pico-8 play session: hold → + tap 🅾, after a click and taps of 🅾, ❎, 🅾+❎, 🅾 in the second before t = 0

[t = 1 s] hold → ~1s, tap 🅾 ~2×
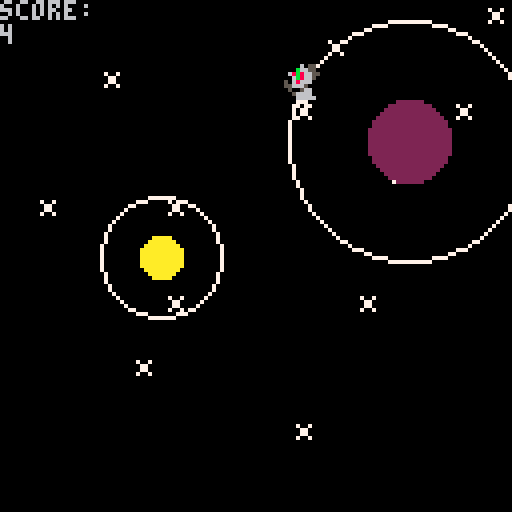
[t = 2 s] hold → ~2s, tap 🅾 ~4×
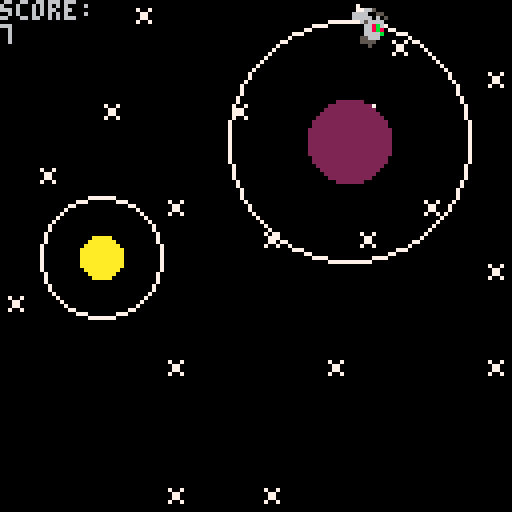
[t = 4 s] hold → ~4s, tap 🅾 ~7×
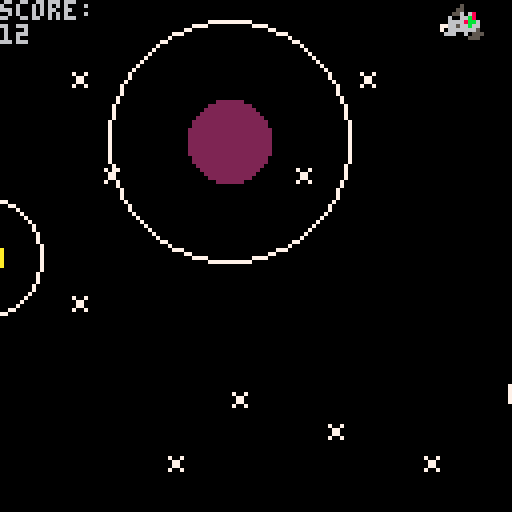
[t = 6 s] hold → ~6s, tap 🅾 ~10×
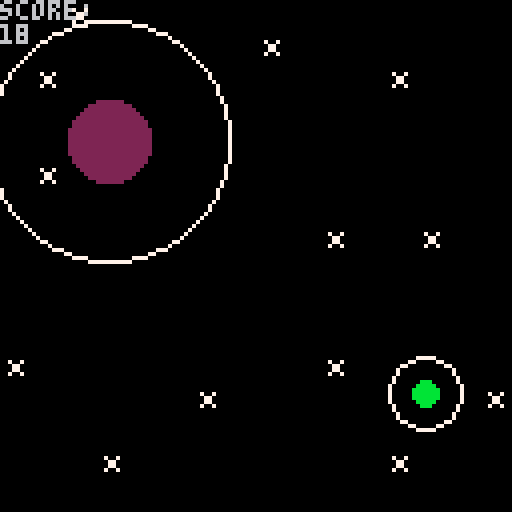
[t = 8 s] hold → ~8s, tap 🅾 ~14×
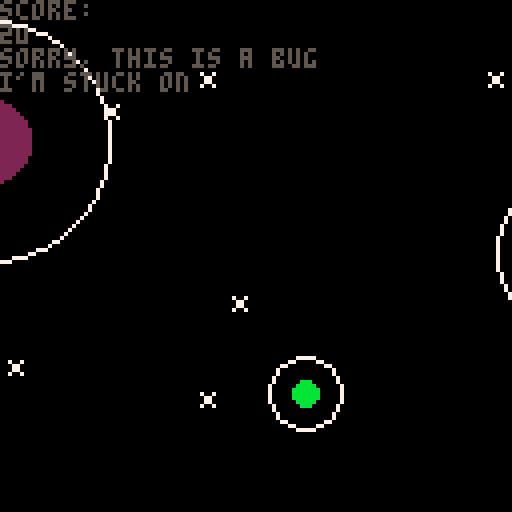

pico-8 cartridge
version 43
__lua__
-- sattelite racer v 0.1


-- outdated variables
-- to be removed when gravity
-- is added
score = 0
radius = 30
originx = 64
originy = 64
angle = 0
angle_r = 0
-- size > 12 too big
-- size < 12 poor detail
size = 12 
x = 0
y = 0
sa = 0
s = 1
start = 0
alive = true
scroll_speed = 0.75


function _init()
	cls()
	local start_x = 20
	local start_y = 50
	add_planet()
	print ("\f9★ \fcsatellite racer \f9★", start_x, start_y)
	print ("press ❎ to start", start_x+9,start_y+10, 7)
	print ("\fc arrow keys to rotate", start_x - 1, start_y+20)
	print ("🅾️ to launch satellite")
	while (start == 0) do
		if btn(❎) then start = 1 end
	end

	
end

function _update()
		cls()
		current_planet(satellite)
		if not (check_collision(satellite))then
			if (satellite.angle < 0) then
				satellite.angle += 1
			end
			satellite.angle = angle_r / 360
			if btn(➡️) then angle_r -= 5 end
			if btn(⬅️) then angle_r +=5 	end
			if btn(🅾️) then sat_fart(satellite) end
			update_pos(satellite)
		else 
			s = 3
		end
		update_map()
end


function _draw()

	--rect(0,0,127,127, 8)
	draw_map()
end



-- borrowed from greygraphics
-- on pico8 forums
function rspr(sx,sy,sw,sh,a,dx,dy,dw,dh)
    local sx,sy,sw,sh,a,dx,dy,dw,dh=
        sx or 0, sy or 0,
        sw or 8, sh or 8,
        a or 0,
        dx or 0, dy or 0,
        dw or 8, dh or 8
   
    local s1,c1 = sin(a+0+0.125),cos(a+0+0.125)
    local half_dw,half_dh = dw/2,dh/2
    local x1,y1 = half_dw*c1,half_dh*s1
    local x2,y2 = half_dw*s1,half_dh*-c1
    local x3,y3 = half_dw*-c1,half_dh*-s1
    local x4,y4 = half_dw*-s1,half_dh*c1
   
    for y=0,dh-1 do
        local ty = y/dh
        local stx,sty = x2+(x3-x2)*ty,y2+(y3-y2)*ty
        local enx,eny = x1+(x4-x1)*ty,y1+(y4-y1)*ty
        for x=0,dw-1 do
            local tx = x/dw
            local px,py = stx+(enx-stx)*tx,sty+(eny-sty)*tx
            local col = sget(sx+sw*tx,sy+sh*ty)
            if (col ~= 0)    pset(dx+px,dy+py,col)
        end
    end
end
-->8
-- planet functions


-- our list of planets
-- each element is a planet list
-- that contains:
-- x pos, y pos, radius, color
mars = {x = 64, y = 64, radius = 5, c = flr(rnd(15))+1}
planets = {}
planets[0] = mars
atmosphere_r = 3
collided = false
grav_idx = 0
planets_rmvd = 0
collision_type = -1
orbit_speed = 8
hypotenuse = -1
hypotenuse_c = -1
x_c =-1
y_c = -1

function draw_planet(p_)
	atmosphere = p_.radius * atmosphere_r
	circfill(p_.x, p_.y, p_.radius, p_.c)
	circ(p_.x, p_.y, atmosphere, 7)
end

function add_planet() 
	local p_r = flr(rnd(9)) +3
	local p_x = flr(rnd(50)) + planets[count(planets)].x + 40 + (1 * p_r)
	local p_y = flr(rnd(80)) + 40 - p_r
	local p_c = flr(rnd(15)) + 1
	local pluto = {x = p_x, y = p_y, radius = p_r, c = p_c}
	add(planets, pluto)
end

function rmv_planet()
	deli(planets, 0)
	planets_rmvd += 1
end


-- is this planet's gravity
-- acting on the satellite?
function check_gravity(sat)
	current_planet(sat)
	--for p = 0, count(planets) do
		--t_x = abs(sat.x - planets[p].x)	
		--t_y = abs(sat.y - planets[p].y)
		local t_x = abs(sat.x - sat.planet.x)	
	 local	t_y = abs(sat.y - sat.planet.y)
	 local	t_h = flr(sqrt((t_x^2) + (t_y^2)))
		hypotenuse = t_h
		if (t_h > sat.planet.radius and t_h < ((sat.planet.radius * atmosphere_r)+4)) then
--			sat.planet = planets[p]
			-- transition from out of 
			-- gravity to in gravity
			if not (sat.gravity) then
    sat.radius = (sat.planet.radius * atmosphere_r)
    local dx = sat.x - sat.planet.x
    local dy = sat.y - sat.planet.y
    sat.planet_angle = atan2(dx, dy) * 360
    if (clock_dir(sat)) then
        sat.speed = orbit_speed
    else 
        sat.speed = orbit_speed * -1
    end
    sat.launch_available = true
			end
			sat.gravity = true
			--sat.launch_angle = 0
		
	else 
	

		sat.gravity = false
		sat.speed = 1
	end
end

function check_collision(sat)
	local t_x = abs(sat.x - sat.planet.x)
	local t_y = abs(sat.y - sat.planet.y)
	local raw_d = sqrt((t_x^2) + (t_y^2))
	hypotenuse = flr(raw_d)

	if (raw_d <= sat.planet.radius or sat.y < 0 or sat.x < 0) then
		x_c = satellite.x
		y_c = satellite.y
		if not (collided) then
			sfx(1)
			collided = true
		end
		if (raw_d <= sat.planet.radius) then
			hypotenuse_c = hypotenuse
			collision_type = 1
		elseif (sat.x < 0) then
			collision_type = 2
		else
			collision_type = 3
		end
		return true
	else
		return false
	end
end

-- iterate through every existing
-- planet, check if satellite
-- is in the atmosphere of one
function current_planet(sat)
	if (sat.gravity) then return end
	local shortest_d = 10000
	for p = 0, count(planets) do
		if (planets[p].x > 0) then
			local t_x = abs(sat.x - abs(planets[p].x))	
			local t_y = abs(sat.y - abs(planets[p].y))
			local t_h = flr(sqrt((t_x^2) + (t_y^2)))
			if t_h < shortest_d then
				shortest_d = t_h 
				sat.planet = planets[p]
				grav_idx = p
			end
		end
	end
end




-- depending on the angle of entry
-- determine whether sat moves
-- clockwise or counterclockwise
function clock_dir(sat)
	local p_x = sat.planet.x
	local p_y = sat.planet.y
	
	if ((sat.y > p_y and sat.x < p_x) or (sat.y < p_y and sat.x > p_x)) then
		return true
	else
		return false
	end
end
-->8
-- satellite functions


-- this table tracks all the 
-- relevant info for the 
-- satellite (playable character)

-- (x,y) coords, angle sprite points to
-- speed: delta x per update
-- is gravity pullling sat
-- radius of orbit
satellite = {x = 64, y = 52, angle = 0, launch_angle = 0.1, speed = 1,gravity = false, radius = (5*3), planet = {x=0,y=0,radius=5}, planet_angle = 0, launch_available = false}
c_speed = 2

-- update satellie table
-- this includes:
-- position, angle, gravity radius
function update_sat(sat)
	-- split into subfunctions
	-- update x and y
	-- check gravity
	-- edit radius
	--update_pos(sat)
end

function update_pos(sat)
if (collided) then
	sat.x -= scroll_rate
else
	if (sat.launch_angle < 0) then
		sat.launch_angle += 1
	end
	if not(sat.gravity or not sat.launch_available) then
		if ((sat.launch_angle > 0.5) and (sat.launch_angle < 0.75)) then 
			sat.speed = abs(sat.speed) * (-1)
		else 
			sat.speed = abs(sat.speed)
		end
	end
	check_gravity(sat)
	if (sat.gravity and sat.launch_available) then
		-- orbit
	 sat.x = sat.planet.x + sat.radius * cos(sat.planet_angle/360)
		sat.y = sat.planet.y + sat.radius * sin(sat.planet_angle/360)
		sat.planet_angle += sat.speed
		sat.radius -=0.02
	else 
		-- no gravity movement 
		sat.x += cos(sat.launch_angle) * sat.speed
		sat.y += sin(sat.launch_angle) * sat.speed
	end
end
end

function tan(angle)
	return (sin(angle) / cos(angle))
end





-- launch sat out of gravity
function sat_fart(sat)
	if (sat.launch_available) then
		sfx(0)
		sat.launch_available = false
		sat.launch_angle = sat.angle + 0.25
		
		sat.speed = cos(sat.launch_angle) * c_speed	
		
	end

end
-->8
-- regular updates

scroll_rate = 0.5
map_pos = 0
planet_timer = 0
planet_trigger = 54 / scroll_rate 

function update_map()
	planet_timer += 1
	
	if (planet_timer % 10 == 0) then
		current_planet(satellite)
		if not (collided) then
			score += 1
		end
	end
	-- sidescroll and redraw everything!
	update_planets()
	map_pos += scroll_rate * 0.7
	if (map_pos >= 96) then
		map_pos = 0
	end
	
	
end



function update_planets()
	for p = 0, count (planets) do
		planets[p].x -= scroll_rate
	end
	if (count(planets) > 1) then
		if (planet_timer > planet_trigger) then
			add_planet()
			rmv_planet()
			planet_timer = 0
		end
	else
		add_planet()
	end

end

function update_sat()
	satellite.x -= scroll_rate
end
-->8
-- regular drawing



function draw_map()
		cls()
		map(map_pos,0, 0, 0, 128, 128)
		print("score: ")
		print(score)
		draw_planets()
		rspr(s*8,0,8,8,satellite.angle,satellite.x,satellite.y,size,size)
		if (collided and hypotenuse_c == 0) then
			print("sorry, this is a bug")
			print("i'm stuck on")
		end
		

end

function draw_planets()
	for p = 0, count(planets) do
		draw_planet(planets[p])
	end
end
__gfx__
00000000000060700000000058885850000000000000000000000000000000000000000000000000000000000000000000000000000000000000000000000000
00000000000066000000000008988985000000000000000000000000000000000000000000000000000000000000000000000000000000000000000000000000
00700700000066600070070088999980000000000000000000000000000000000000000000000000000000000000000000000000000000000000000000000000
000770000005500000077000889aa998000000000000000000000000000000000000000000000000000000000000000000000000000000000000000000000000
000770005066660500077000899aa998000000000000000000000000000000000000000000000000000000000000000000000000000000000000000000000000
00700700566b86650070070055999985000000000000000000000000000000000000000000000000000000000000000000000000000000000000000000000000
000000005068b6050000000005888885000000000000000000000000000000000000000000000000000000000000000000000000000000000000000000000000
00000000006b86000000000000000000000000000000000000000000000000000000000000000000000000000000000000000000000000000000000000000000
__map__
0000000200000000000000000000000000000000000000000000000000000002000000000000000000000000000000000000000000000000000000000000000000000000000000020000000000000000000000000000000000000000000000000000000000000000000000000000000000000000000000000000000000000000
0002000000000000000000000000000000000000000000000000020000000000000000000000000200000000000000000000000000000000000000000000000000000000000000000000000000020000000000000000000000000000000000000000000000000000000000000000000002000000000000000000000000000000
0000000000000000000002000000020000000002000000000000000000000000000000000000000000000200000000000000020000000000000000020000000002000000000002000000000000000000000200000000000000000000000000000200000000000000000200000000000000000000000000020000000000000000
0000000200000000000000000000000000000000000000000002000000000200000002000000020000000000000000000000000000000000000000000000000000000000000000000000000000000000000000000000000000000000000200000000000000000000000000000000000000000002000000000000000200000000
0000000000000000000000000000000000000000000000000000000000000000000000000000000000000000000000000000000000000000000000000000000000000000020000000000000000000000000000000000000000000000000000000000000000000000000000000000000000000000000000000000000000000000
0000000000000000020000000002000000000000000000000000000002000000000000000000000000000002000000000000000200000000000200000000000000000000000002000000000000000000000000000002000000000000000000000000000000000000000000000000000000000000000000000000000000000000
0000000000020000000000000000000000020000000200000000000000000000020000000000000002000000000000000000000000000000000000000000000000000000000000000000000000000000000000000000000000000000000000000000000000000000000000000200000000000000000200000000000000000000
0000020000000000000000000000000000000000000000000000000000000000000000020000020000000000000000000000000000000000000000000000000000000000000000000000000000000002000002000000000000000000000000000000000000000000000000000000000002000000000000000000000000000000
0000000000000000000000000000000000000000000000000000000000000000000000000000000000000200000000020000000000000000000000000000000000000000000000000000000000000000000000000000000200000000000000000000000000000000000000000000000000000000000000000000000000000200
0002000000000000000000000000000200000000000200000000000200000000000000000000000000000000000000000000020000000000000000000000000000000000000000000000000000000000000000000000000000000000000000000002000000000000000000000000000000000000000000000000020000000000
0000000000000000000000000000000000000000000000000000000000000000000000000000000000000000000000000000000000000000000000000000000000000000000000000000000000000000000000000000000000000000000000000000000000000000000000020000000000000000000000000000000000000000
0000000002000200000000000000000000000000020000000000000000000000020000000002000000000200000000000000000000000000000000000000000000000000000200000000000000000002000000000000000000000200000000000000000000000000000000000000000000000000000200000000000000000000
0000000000000000000002000000000000000000000000000000000000000000000000000000000000000000000000000000000000000002000000000000000000020000000000000000000200000000000000000200000000000000000000000200000000000000000000000000000000000000000000000000000000000000
0200000000000000000000000000000000000000000000000002000000000000000000000000000000000000000000020000000000000000000002000000000000000000000000000000000000000000000000000000000000000000000000000000000000000000000000000000000000000000000000000000000000000000
0000000000000000000000000000000000000000000000000000000000000000000000000000000000000000000000000000000000020000000000000002000000000000000000000200000000000000000200000000000000000000000000000000000000000000000000000000000000000000000000000000000000000200
0000000000000000000000000200000000000000000000000000000000000000020000020000000000000000000000000000000000000000000000000000000000000000000000000000000000000000000000000000000000000000000000000000000000000000000000000000000200000000020000000200000000000000
0002000000000000020000000000000002000002000000000000000000020000000000000000000000000000000000000000000200000000000000000000000200000000000000000000000002000000000000000000000000000000000000000000000000020000000000000000000000000000000000000000000000000000
0000000000000000000000000000000002000000000000000000000000000000020000000000000000000002000000000200000000000000000000000000000000000000000000000000020000000000000000000000000000000000000000000000000200000000000000000000000000000000000000000000000000000000
0000000000000000020000000000000000000000000000000002000000000000000000000002000000000000000000020000000002000000000200000200000000000000000000000000000000000002000000000000000000000000000000000000000000000000000000000000000000000000000000000000000000000000
0000000000000000000000000000000000000000000000000000000000000000000000000000000000000000000000000000000002000200000000000000000000020000000000000000000000000000000000000000000000000000000000000000000000000000000000000000000000000000000002000000020000000000
0000000000000000000000000000000000000000000000000000000000000000000000000000000000000000000000000000000000000000000000000000000000000000000000000000000000000000000000000000000000000000000002000000000000000000000000000002000000000000000000000000000000000000
0000000000000000000000000000000000000000000000000000000000000000000000000000000000000000000000000000000000000000000000000000000000000000000000000000000000000000000000000000000000000000000000000000000000000000000200000000000000000000000000000000000000000000
